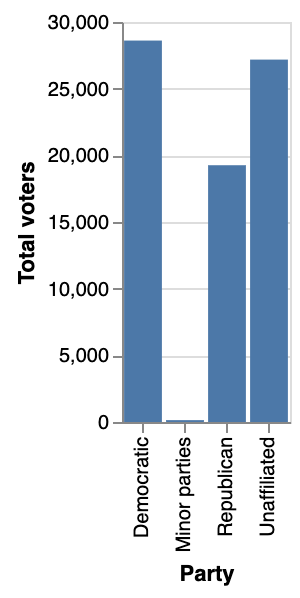

The data file committed next to this chart (first rows):
Party, Total voters
Republican, 19258
Democratic, 28608
Unaffiliated, 27180
Minor parties, 140
